Photos from the image-classification dataset "Ultra-sound dataset" in the GitHub repository arkya-art/COVID19-Ultrasound. Its 2 classes are: COVID-19, normal.

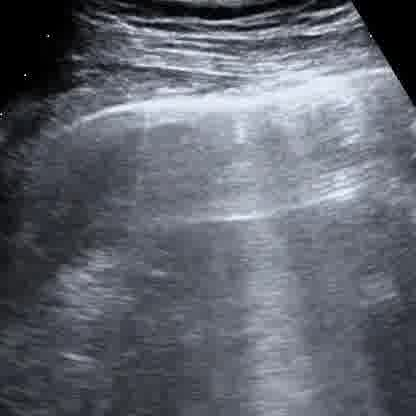
Label: COVID-19

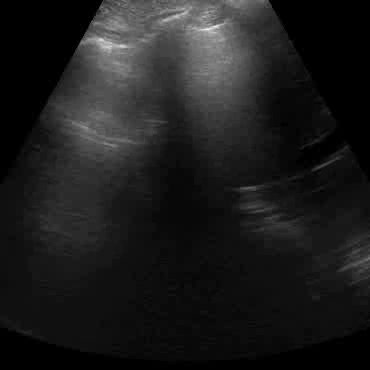
Label: normal

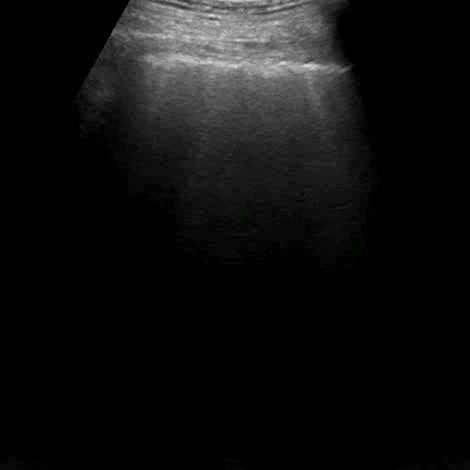
Label: normal

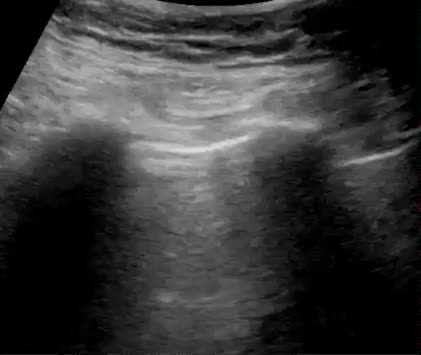
Label: normal

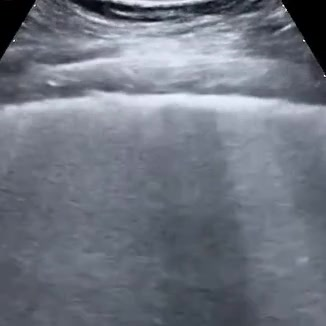
Label: COVID-19

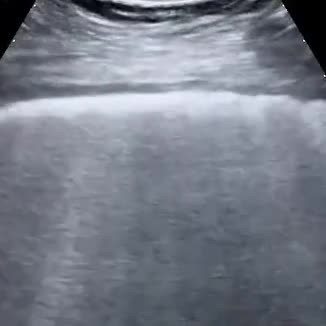
Label: COVID-19
